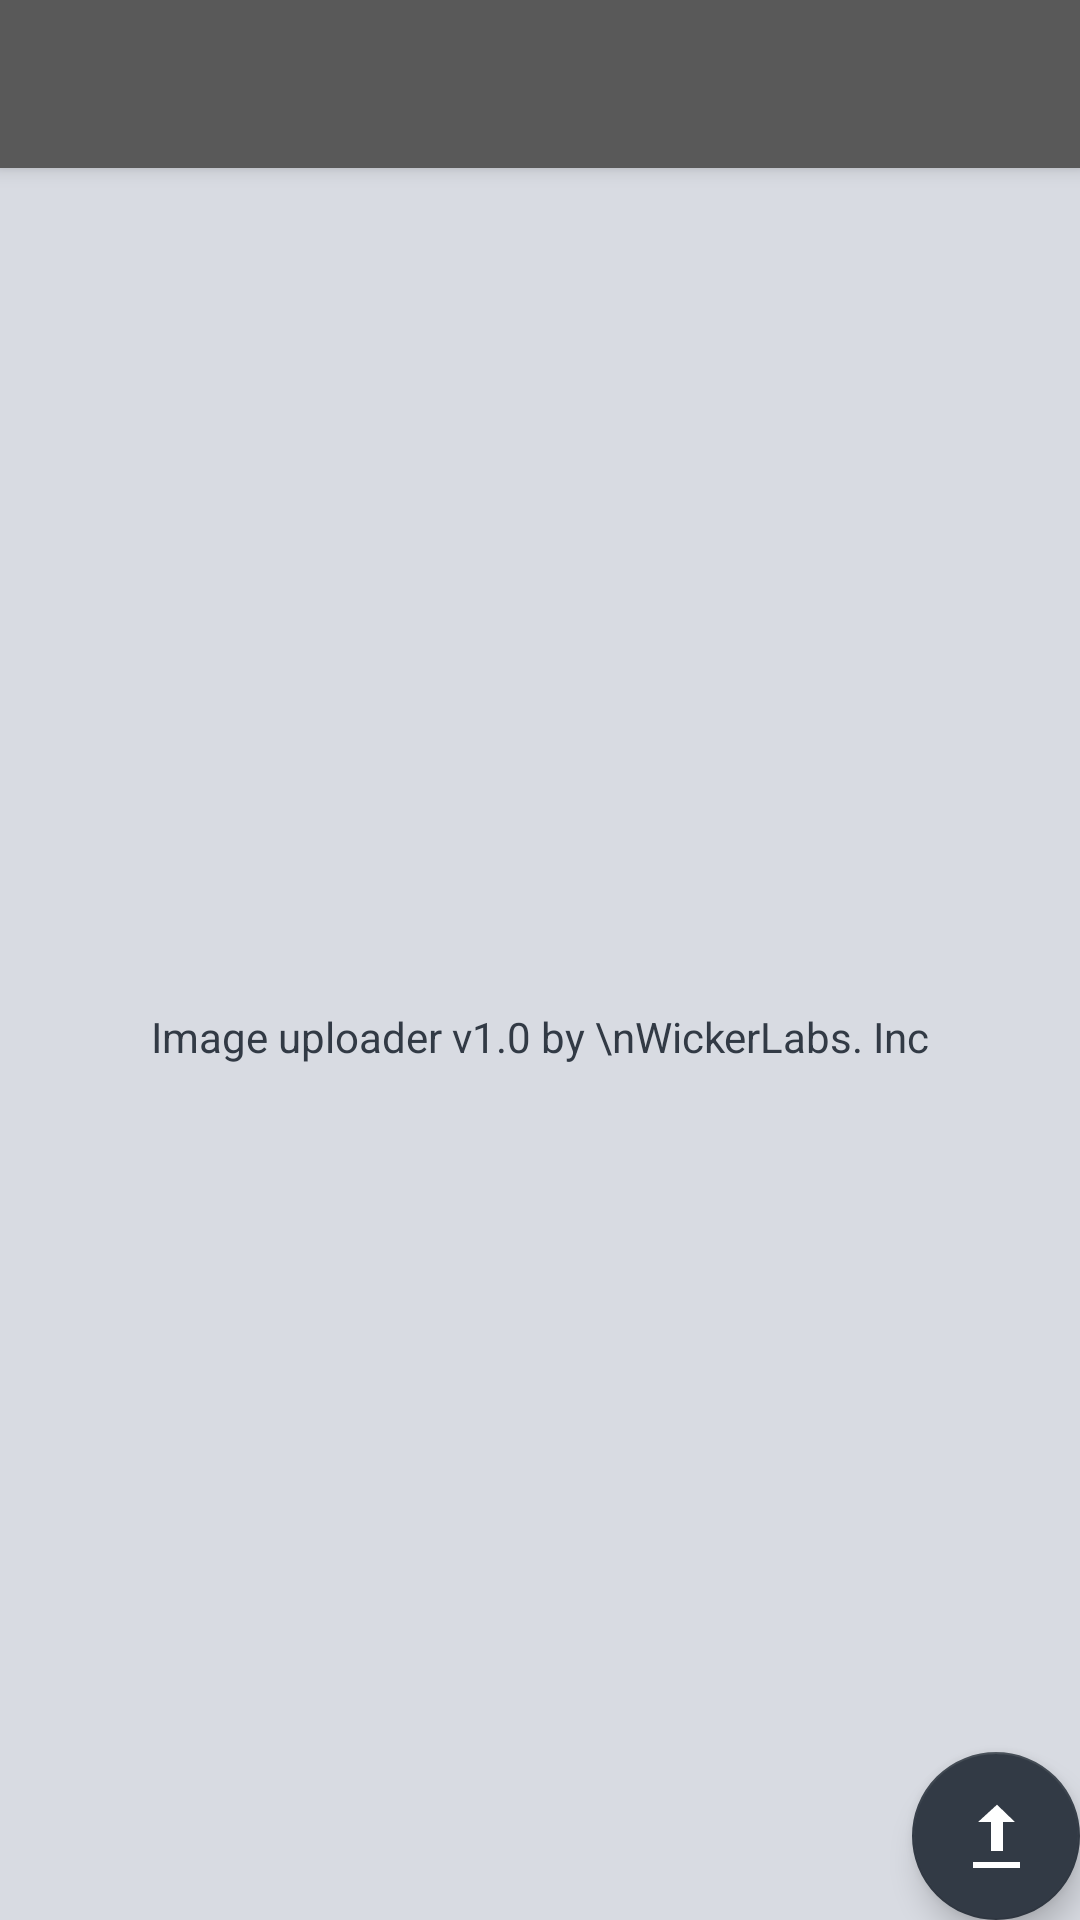

Produce the Android XML layout that renders to this screen, including the resource entries it uses.
<!-- AndroidManifest.xml: activity theme AppTheme.NoActionBar -->
<!-- res/layout/activity_main.xml -->
<?xml version="1.0" encoding="utf-8"?>
<android.support.design.widget.CoordinatorLayout xmlns:android="http://schemas.android.com/apk/res/android"
    xmlns:app="http://schemas.android.com/apk/res-auto"
    xmlns:tools="http://schemas.android.com/tools"
    android:layout_width="match_parent"
    android:layout_height="match_parent"
    tools:context="com.wickerlabs.imageuploader.activities.MainActivity">

    <android.support.design.widget.AppBarLayout
        android:layout_width="match_parent"
        android:layout_height="wrap_content"
        android:theme="@style/AppTheme.AppBarOverlay">

        <android.support.v7.widget.Toolbar
            android:id="@+id/toolbar"
            android:layout_width="match_parent"
            android:layout_height="?attr/actionBarSize"
            android:background="?attr/colorPrimary"
            app:popupTheme="@style/AppTheme.PopupOverlay" />

    </android.support.design.widget.AppBarLayout>

    <include layout="@layout/content_main" />

    <android.support.design.widget.FloatingActionButton
        android:id="@+id/fab"
        android:layout_width="wrap_content"
        android:layout_height="wrap_content"
        android:layout_gravity="bottom|end"
        android:layout_margin="@dimen/fab_margin"
        app:srcCompat="@android:drawable/stat_sys_upload_done" />

</android.support.design.widget.CoordinatorLayout>
<!-- res/layout/content_main.xml (included above) -->
<?xml version="1.0" encoding="utf-8"?>
<android.support.constraint.ConstraintLayout xmlns:android="http://schemas.android.com/apk/res/android"
    xmlns:app="http://schemas.android.com/apk/res-auto"
    xmlns:tools="http://schemas.android.com/tools"
    android:layout_width="match_parent"
    android:layout_height="match_parent"
    app:layout_behavior="@string/appbar_scrolling_view_behavior"
    tools:context="com.wickerlabs.imageuploader.activities.MainActivity"
    tools:showIn="@layout/activity_main">

    <ImageView
        android:id="@+id/uploadImageView"
        android:layout_width="240dp"
        android:layout_height="240dp"
        android:layout_marginEnd="8dp"
        android:layout_marginLeft="8dp"
        android:layout_marginRight="8dp"
        android:layout_marginStart="8dp"
        android:layout_marginTop="24dp"
        android:elevation="3dp"
        android:scaleType="centerCrop"
        android:src="@drawable/upload"
        app:layout_constraintLeft_toLeftOf="parent"
        app:layout_constraintRight_toRightOf="parent"
        app:layout_constraintTop_toTopOf="parent" />

    <TextView
        android:id="@+id/textView"
        android:layout_width="wrap_content"
        android:layout_height="wrap_content"
        android:layout_marginTop="16dp"
        android:fontFamily="sans-serif"
        android:text="Image uploader v1.0 by \nWickerLabs. Inc"
        android:textAlignment="center"
        android:textColor="@color/colorAccent"
        android:textSize="14sp"
        android:typeface="sans"
        app:layout_constraintLeft_toLeftOf="@+id/uploadImageView"
        app:layout_constraintRight_toRightOf="@+id/uploadImageView"
        app:layout_constraintTop_toBottomOf="@+id/uploadImageView" />

</android.support.constraint.ConstraintLayout>
<!-- resources referenced by this layout -->
<resources>
  <color name="colorAccent">#323A45</color>
  <style name="AppTheme.AppBarOverlay" parent="ThemeOverlay.AppCompat.Dark.ActionBar" />
  <style name="AppTheme.PopupOverlay" parent="ThemeOverlay.AppCompat.Light" />
  <style name="AppTheme.NoActionBar">
          <item name="windowActionBar">false</item>
          <item name="windowNoTitle">true</item>
      </style>
</resources>
